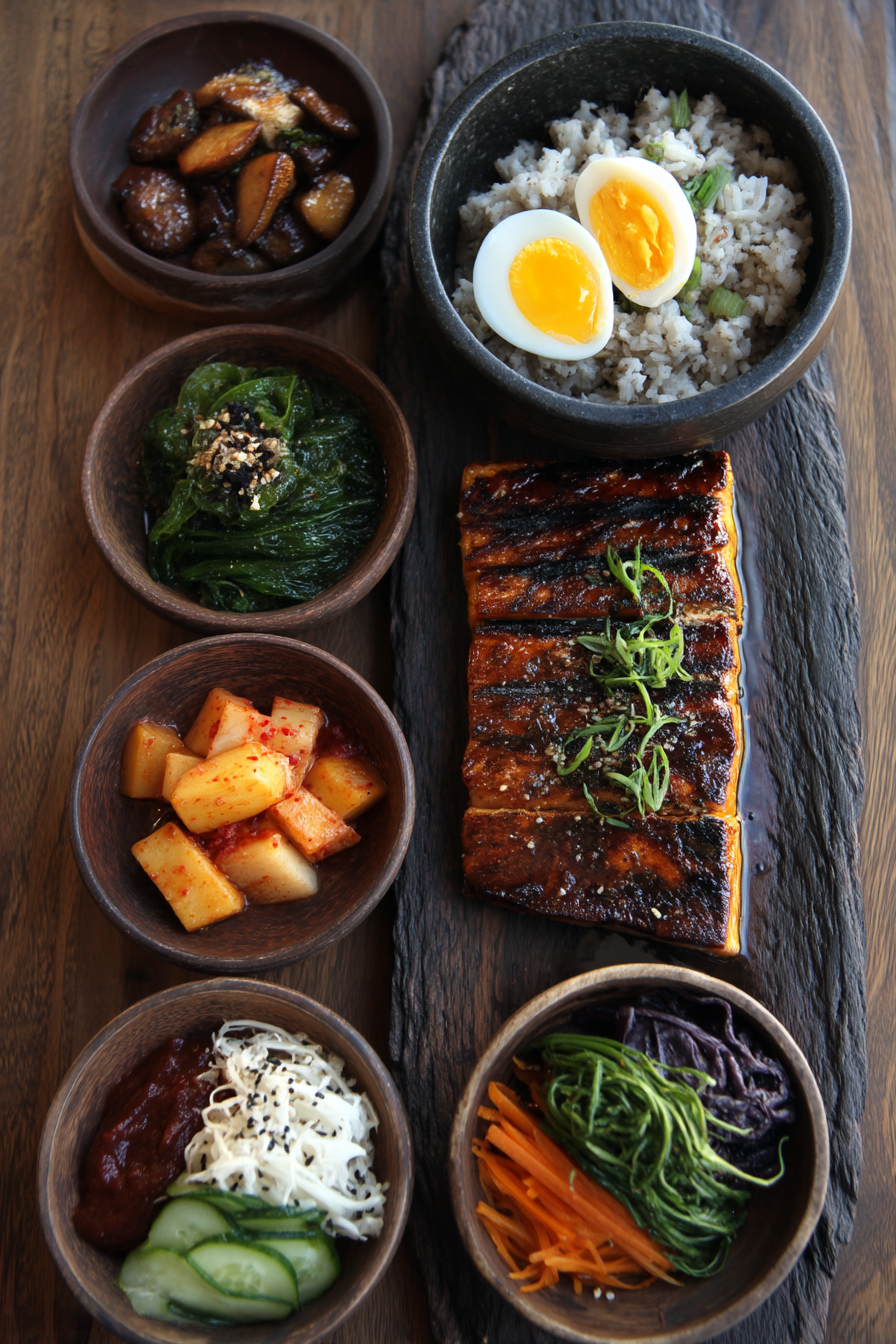
Generation parameters embedded in this image by Midjourney (PNG 'Description' text chunk):
a traditional concept restaurant in Marin called Haein. It focuses on Korean food cooked with organic, farm-fresh ingredients, with a rotating menu based on what's seasonal. I want you to design an image - a menu incorporating the following menu items - lean into the traditional/rustic style while keeping it feeling upscale and sleek. Please also include illustrations of each dish in an elegant, peter rabbit style. Make sure all the text is rendered correctly, with a white background. (Top) Doenjang Jjigae (Fermented Soybean Stew) - $18 House-made doenjang with local mushrooms, tofu, and seasonal vegetables served with rice. Galbi Jjim (Braised Short Ribs) - $34 Slow-braised local grass-fed beef ribs with pear and black garlic glaze, seasonal root vegetables, and jujube. Grilled Seasonal Fish - Market Price ($22-$30) Whole or fillet of local, sustainable fish grilled over charcoal, served with perilla leaf ssam and house-made sauces. Bibimbap - $19 Heirloom rice with a rotating selection of farm-fresh vegetables, house-fermented gochujang, and pasture-raised egg. Bossam (Heritage Pork Wraps) - $28 Slow-cooked pork belly with napa cabbage wraps, oyster kimchi, perilla, and seasonal condiments. (Bottom) Dessert & Drinks Seasonal Makgeolli (Rice Wine) - $12/glass Rotating flavors based on seasonal fruits and flowers (persimmon, citrus, elderflower, etc.). Hoddeok (Korean Sweet Pancake) - $9 Pan-fried cinnamon-stuffed pancake with black sesame ice cream. --ar 2:3 --exp 5 --quality 4 --v 7 Job ID: 51d21549-7f39-43e5-a0b9-7e84a76f3381